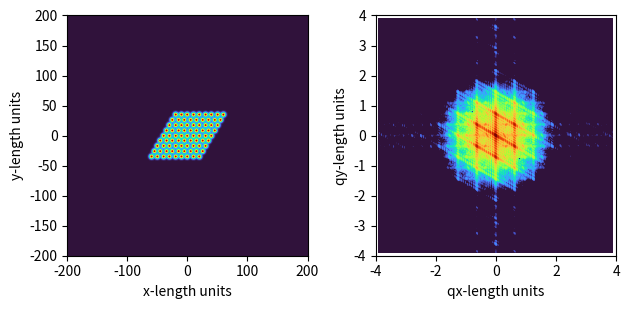
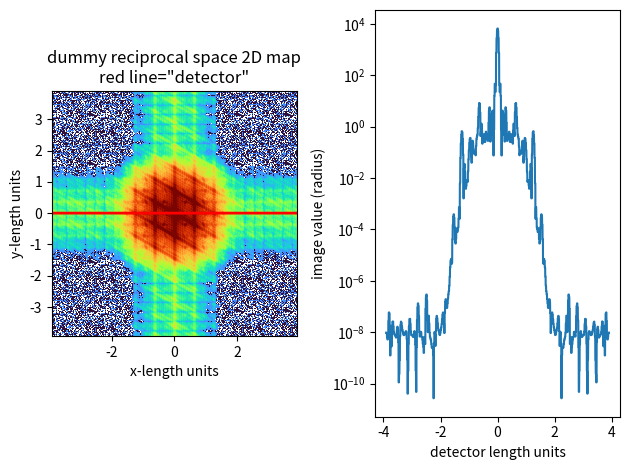

These figures' Python source, in order:
import numpy as np
import matplotlib
import matplotlib.pyplot as plt
from matplotlib.pyplot import subplots
from scipy.signal import convolve
from mpl_toolkits.mplot3d import Axes3D
from numpy.fft import fftn, fftshift
from scipy.ndimage import gaussian_filter
%matplotlib widget

def simulator_2D(img, x_mesh, y_mesh):
    x_vals = x_mesh[0,:]
    y_vals = y_mesh[:,0]
    
    # Compute the Fourier transform of the density grid
    ft_density = fftn(img)
    ft_density_shifted = fftshift(ft_density)  # Shift the zero-frequency component to the center of the spectrum

    # Calculate 3D q-values
    qx = np.fft.fftfreq(len(x_vals), d=x_vals[1]-x_vals[0]) * 2 * np.pi
    qy = np.fft.fftfreq(len(y_vals), d=y_vals[1]-y_vals[0]) * 2 * np.pi
    qx_shifted = fftshift(qx)
    qy_shifted = fftshift(qy)
    qx_mesh, qy_mesh = np.meshgrid(qx_shifted, qy_shifted)
    
    # Magnitude squared of the Fourier transform for scattering intensity I(q)
    iq = np.abs(ft_density_shifted)**2

    return qx_mesh, qy_mesh, iq


def detector_integration_2D(r_img, r_x_mesh, r_y_mesh, det_angle, num_pixels):
    """
        This function simulates the integration of a 2D image along a line
        representing a detector at a specified angle, and then plots both the
        original image with the line overlay and a 1D integration along that line.
    
        Parameters:
        - r_img (numpy.ndarray): The 2D array representing the reciprocal space image to be integrated.
        - r_x_mesh (numpy.ndarray): A 2D array representing the reciprocal space x-coordinates at each point of the img.
        - r_y_mesh (numpy.ndarray): A 2D array representing the reciprocal space y-coordinates at each point of the img.
        - det_angle (float): The angle of the detector line with respect to the x-axis, in degrees.
        - num_pixels (int): The number of points along the detector line for which the integration
          is evaluated.
    
        Returns:
        - line_axis_vals (numpy.ndarray): A 1D array of length 'num_pixels' 
          representing the positions along the detector line.
        - line_vals (numpy.ndarray): A 1D array of the same length as 'line_axis_vals', 
          representing the integrated values of 'img' along the detector line.
        """
    fig, (ax1, ax2) = subplots(1,2)
    x_vals = r_x_mesh[0,:]
    y_vals = r_y_mesh[:,0]
    
    ax1.imshow(r_img,
               norm=matplotlib.colors.LogNorm(vmin=np.log(np.percentile(r_img,50)),
                                              vmax = np.log(np.percentile(r_img,99.5))),
               extent=(np.min(x_vals),np.max(x_vals),np.min(y_vals),np.max(y_vals)),
               cmap='turbo',
               origin = 'lower')
    ax1.set_xlabel('x-length units')
    ax1.set_ylabel('y-length units')
    ax1.set_title('dummy reciprocal space 2D map\nred line="detector"')
    
    #find maximum length of line within the rectangle for given theta 
    theta = np.radians(det_angle)
    
    # periodicity for every theta=pi
    theta_new = np.abs(theta)%np.pi
    
    #symmetry about theta=pi/2
    neg_flag = False
    if theta_new > np.pi/2:
        neg_flag = True
        theta_new = np.pi - theta_new
    if theta_new <= np.arctan(np.max(y_vals)/np.max(x_vals)):
        line_max = np.max(x_vals)/np.cos(theta_new)
    if theta_new > np.arctan(np.max(y_vals)/np.max(x_vals)):
        line_max = np.max(y_vals)/np.sin(theta_new)

    
    #calculate detector line values in new axis, x axis, and y axis
    line_axis_vals = np.linspace(-line_max,line_max, num_pixels)
    line_x_axis_vals = line_axis_vals*np.cos(theta_new)
    if neg_flag:
        line_x_axis_vals *= -1
    line_y_axis_vals = line_axis_vals*np.sin(theta_new)
    
    # plot the line on the image
    ax1.plot(line_x_axis_vals, line_y_axis_vals, 'r-', linewidth=2)  # Red line
    
    line_vals = np.zeros_like(line_axis_vals)
    for i in range(num_pixels):
        x_idx = np.argmin(np.abs(x_vals-line_x_axis_vals[i]))
        y_idx = np.argmin(np.abs(y_vals-line_y_axis_vals[i]))
        line_vals[i] = r_img[y_idx, x_idx]

    ax2.plot(line_axis_vals, line_vals)
    ax2.set_xlabel('detector length units')
    ax2.set_ylabel('image value (radius)')
    ax2.set_yscale('log')
    plt.tight_layout()

    return line_axis_vals, line_vals

# number of points along x and y axis for rectangle
x_num = 500
y_num = 500

# maximum absolute value in length units for rectangle centered on origin
x_max = 200
y_max = 200

#length values for each pixel of rectangle
x_vals = np.linspace(-x_max,x_max, x_num)
y_vals = np.linspace(-y_max,y_max, y_num)

#create meshgrids and dummy image
x_mesh, y_mesh = np.meshgrid(x_vals, y_vals)

# Lattice constant
a = 10  # you can adjust this value

# Lattice vectors
a1 = np.array([1, 0]) * a
a2 = np.array([0.5, np.sqrt(3)/2]) * a

# Initialize the density array
density_map = np.zeros_like(x_mesh)

# Place intensity at lattice points
for i in range(-4, 5):  # Adjust range as needed for lattice size
    for j in range(-4, 5):
        lattice_point = i * a1 + j * a2
        # Find the closest index in the meshgrid
        ix = np.argmin(np.abs(x_vals - lattice_point[0]))
        iy = np.argmin(np.abs(y_vals - lattice_point[1]))
        density_map[iy, ix] = 1  # Assign intensity

# Convolve with a Gaussian kernel
sigma = 3  # Standard deviation for Gaussian kernel
img = gaussian_filter(density_map, sigma=sigma)

#find FFT of image
qx_mesh, qy_mesh, q_img = simulator_2D(img, x_mesh, y_mesh)

qx_vals = qx_mesh[0,:]
qy_vals = qy_mesh[:,0]

fig, (ax1, ax2) = subplots(1,2)
ax1.imshow(img,
           norm=matplotlib.colors.Normalize(),
           extent=(np.min(x_vals),np.max(x_vals),np.min(y_vals),np.max(y_vals)),
           cmap='turbo',
           origin = 'lower')
ax1.set_xlabel('x-length units')
ax1.set_ylabel('y-length units')

q_img[q_img<=0]=1e-10
img_min = np.log(np.percentile(q_img, 80))
img_max = np.log(np.percentile(q_img, 99.99))
ax2.imshow(np.log(q_img),
           norm=matplotlib.colors.Normalize(vmin = img_min, vmax = img_max),
           extent=(np.min(qx_vals),np.max(qx_vals),np.min(qy_vals),np.max(qy_vals)),
           cmap='turbo',
           origin = 'lower')
ax2.set_xlim(-4,4)
ax2.set_ylim(-4,4)
ax2.set_xlabel('qx-length units')
ax2.set_ylabel('qy-length units')
plt.tight_layout()

#details for detector line
num_pixels = 10000
det_angle = 0

x_vals, y_vals = detector_integration_2D(q_img, qx_mesh, qy_mesh, det_angle, num_pixels)

